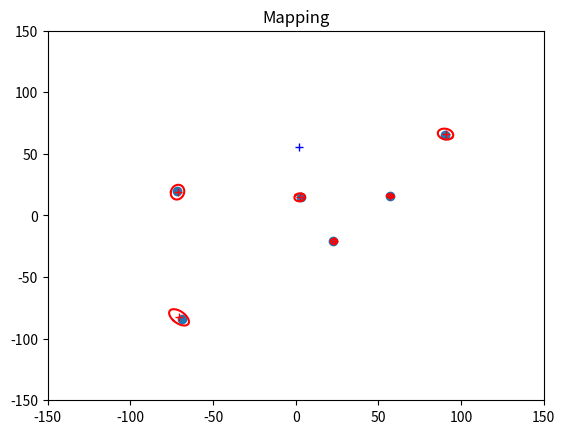

Here is the Python script that generated this plot:
import numpy as np
import numpy.matlib
import scipy as scp
import scipy.linalg
import matplotlib.pyplot as plt



############################################################################# FUNÇÕES

def AngleWrap(ang):
	if ang > np.pi:
		return ang - 2 * np.pi
	elif ang < -np.pi:
		return ang + 2 * np.pi
	else:
		return ang

def tcomp(tab, tbc):
	result = tab[2] + tbc[2]
	if result > np.pi or result <= -np.pi:
		result = AngleWrap(result)
	s = np.sin(tab[2])
	c = np.cos(tab[2])
	matriz = np.array([c, -s, s, c]).reshape(2, 2)
	tac = tab[0:2] + matriz.dot(tbc[0:2])
	tac = np.append(tac, [result], axis = 0)
	tac = tac.astype('float')
	return tac

def GetObservation(k):
	# Escolher feature aleatória do mapa verdadeiro
	iFeature = int(np.floor(Map[0].size * np.random.uniform()))
	z = DoObservationModel(xVehicleTrue, Map[:, iFeature:iFeature+1]) + np.sqrt(RTrue).dot(np.random.normal(0, 1, size = (2, 1)))
	z[1][0] = AngleWrap(z[1][0])
	return z, iFeature

def DoObservationModel(xVeh, xFeature):
	Delta = xFeature - xVeh[0:2]
	z = ([[scp.linalg.norm(Delta)], [np.arctan2(Delta[1], Delta[0])[0] - xVeh[2][0]]])
	z[1][0] = AngleWrap(z[1][0])
	return z

def SimulateWorld(k):
	global xVehicleTrue
	u = GetRobotControl(k)
	xVehicleTrue = tcomp(xVehicleTrue, u)

def GetObsJacs(xPred, xFeature):
	jHxv = np.zeros((2, 3))
	jHxf = np.zeros((2, 2))
	Delta = xFeature - xPred[0:2]
	r = scp.linalg.norm(Delta)
	jHxv[0, 0] = -Delta[0] / r
	jHxv[0, 1] = -Delta[1] / r
	jHxv[1, 0] = Delta[1] / r**2
	jHxv[1, 1] = -Delta[0] / r**2
	jHxv[1, 2] = -1
	jHxf[0:2, 0:2] = -jHxv[0:2, 0:2]
	return jHxv, jHxf

def GetNewFeatureJacs(Xv, z):
	x = Xv[0, 0]
	y = Xv[1, 0]
	theta = Xv[2, 0]
	r = z[0][0]
	bearing = z[1][0]
	jGx = np.array([[1, 0, -r*np.sin(theta + bearing)], [0, 1, r*np.cos(theta + bearing)]])
	jGz = np.array([[np.cos(theta + bearing), -r*np.sin(theta + bearing)], [np.sin(theta + bearing), r*np.cos(theta+bearing)]])
	return jGx, jGz

def GetRobotControl(k):
	# return np.array([[0], [0.25], [0.3 * np.pi / 180 * np.sin(3*np.pi*k/nSteps)]])
	# Alternativa sugerida
	return np.array([[0], [0.25], [0.3 * np.pi/180]])
	
def DoMapGraphics(xMap, PMap, nSigma):
	global Map
	plt.clf()
	plt.axis([-150, 150, -150, 150])
	plt.title('Mapping')
	plt.scatter(Map[0], Map[1])
	for i in range(int(len(xMap)/2)):
		iL = 2*i 
		iH = 2*i+1
		x = xMap[iL:iH+1]
		P = PMap[iL:iH+1, iL:iH+1]
		PlotEllipse(x, P, nSigma)
		if x.size > 0:
			plt.plot(x[0], x[1], 'r+')
	plt.plot(xVehicleTrue[0], xVehicleTrue[1], 'b+')
	plt.pause(0.01)

def PlotEllipse(x, Po, nSigma):
	x = np.copy(x[0:2])
	P = np.empty((2, 2)) # Copiando dessa forma por causa dos problemas de formatação da np
	for i in range(2):
		for j in range(2):
			P[i, j] = Po[i, j]
	if not 0 in np.diag(P):
		D, V = np.linalg.eig(P)
		D = np.diag(D)
		s = np.linspace(0, 2 * np.pi, 50)
		pX = []
		pY = []
		for i in s:
			y = nSigma * np.array([[np.cos(i)], [np.sin(i)]])
			el = V.dot(scp.linalg.sqrtm(D)).dot(y)
			el =  np.matlib.repmat(x, 1, len(el[0]) + 1) + np.concatenate((el, el), axis = 1)
			pX += [el[0,0]]
			pY += [el[1,0]]
		plt.plot(pX, pY, color = 'red')

############################################################################# SETUP

nSteps = 600
nFeatures = 6
MapSize = 200
Map = MapSize * np.random.uniform(size = (2, nFeatures)) - MapSize/2
UTrue = np.diag([0.01, 0.01, 1 * np.pi/180])**2
RTrue = np.diag([8, 7 * np.pi/180])**2
UEst = 1 * UTrue
REst = 1 * RTrue
xVehicleTrue = np.array([[1],[-40], [-np.pi / 2]])

# Condições iniciais - sem mapa
xEst = np.empty(shape = (0))
# PEst = np.array([])
PEst = np.empty(shape = (0, 0)) # na blockdiag, arrays de tamanho zero serão ignorados, mas [] = (1, 0)
# https://docs.scipy.org/doc/scipy/reference/generated/scipy.linalg.block_diag.html
MappedFeatures = np.ones([nFeatures, 2]) * -1

############################################################################# LOOP

for k in range(nSteps):
	
	SimulateWorld(k)
	# Modelo de predição simples
	xPred = xEst
	PPred = PEst

	# Observar feature aleatória
	z, iFeature = GetObservation(k)

	if z.size != 0:
		# Testar se a feature já foi vista antes # NaN None
		if MappedFeatures[iFeature, 0] != -1:

		# Predição da observação: descobrir onde a feature está no vetor de estados
			FeatureIndex = int(MappedFeatures[iFeature, 0])

			xFeature = xPred[FeatureIndex: FeatureIndex+2] 
			zPred = DoObservationModel(xVehicleTrue, xFeature)
			# Jacobiano da observação
			jHxv, jHxf = GetObsJacs(xVehicleTrue, xFeature)
			# Preencher Jacobiano de estados
			jH = np.zeros([2, len(xEst)])
			jH[:, FeatureIndex: FeatureIndex+2] = jHxf

			# Update de Kalman
			Innov = z - zPred
			Innov[1] = AngleWrap(Innov[1])
			S = jH.dot(PPred).dot(jH.T) + REst
			W = PPred.dot(jH.T).dot(np.linalg.inv(S))

			# Na referência da função 'dot' diz ser preferível usar * qd for array * escalar
			if Innov.size == 1:
				xEst = xPred + W*(Innov)
			else: 
				xEst = xPred + W.dot(Innov)

			PEst = PPred - W.dot(S).dot(W.T)
			I = np.eye(len(PEst))
			PEst = (I - W.dot(jH)).dot(PPred).dot((I - W.dot(jH)).T) + W.dot(REst).dot(W.T)
			# Garantir que P seja simétrica
			PEst = 0.5 * (PEst + PEst.T)

		else:
			# Esta é uma nova feature: adicione ao mapa
			nStates = len(xEst)
			xFeature = xVehicleTrue[0:2] + np.array([[z[0][0] * np.cos(z[1][0] + xVehicleTrue[2][0])], [z[0][0] * np.sin(z[1][0] + xVehicleTrue[2][0])]]) 
			
			if not nStates:
				xEst = np.copy(xFeature)
			else:
				xEst = np.append(xEst, xFeature, axis = 0)

			jGxv, jGz = GetNewFeatureJacs(xVehicleTrue, z)

			# Obra de arte:

			M = np.append(np.eye(nStates), np.zeros((nStates, 2)), axis = 1)
			M = np.append(M, np.append(np.zeros((2, nStates)), jGz, axis = 1), axis = 0)

			PEst = M.dot(scp.linalg.block_diag(PEst, REst)).dot(M.T)
			# lembrar desta feature como já mapeada, armazenaremos sua ID e posição no vetor de estados
			MappedFeatures[iFeature, :] = np.array([len(xEst) - 2, len(xEst) -1])

	# Desenhar

	if k % 3 == 0:
		DoMapGraphics(xEst, PEst, 5)

print()
print(xEst)
print()
print(Map)

plt.show()